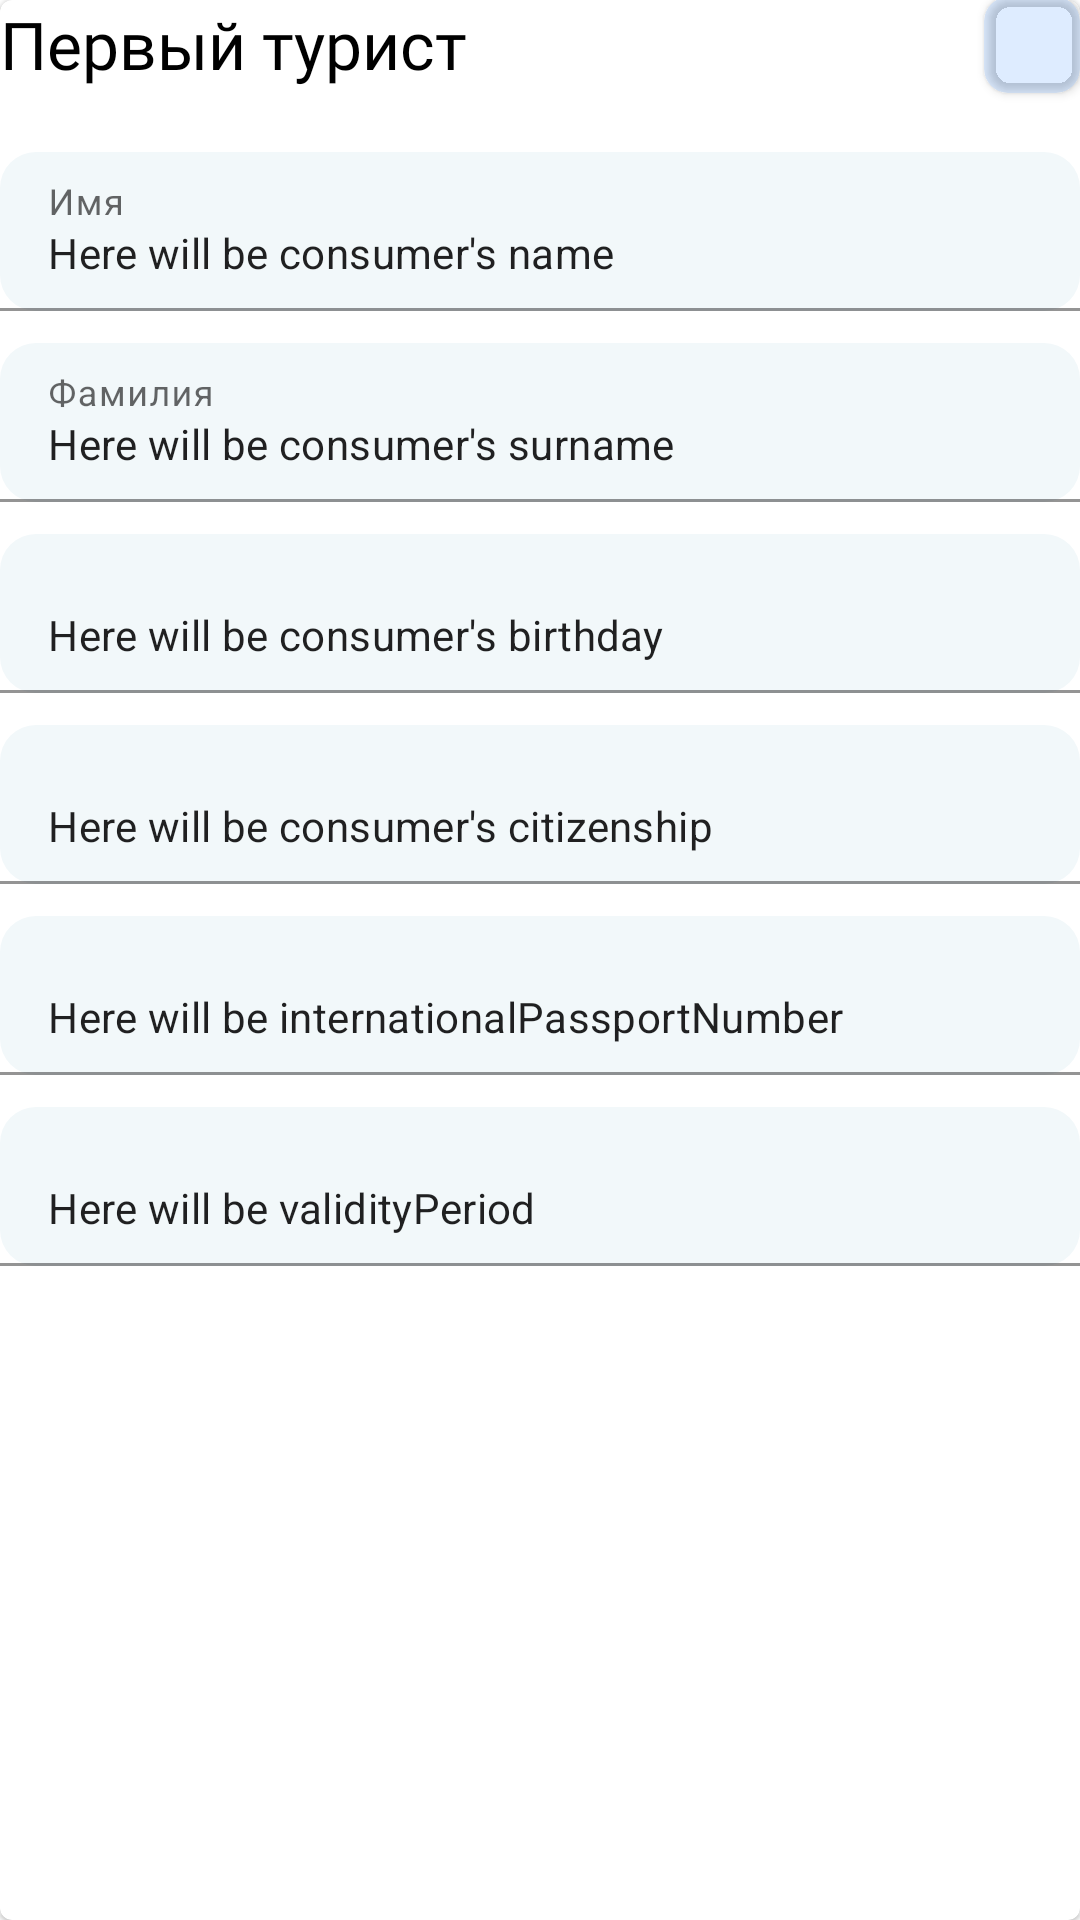

The Android layout XML behind this screen, and the referenced resources:
<!-- AndroidManifest.xml: application theme AppTheme -->
<!-- res/layout/view_tourist.xml -->
<?xml version="1.0" encoding="utf-8"?>
<com.google.android.material.card.MaterialCardView xmlns:android="http://schemas.android.com/apk/res/android"
    android:layout_width="match_parent"
    android:layout_height="wrap_content"
    android:layout_marginTop="16dp"
    xmlns:app="http://schemas.android.com/apk/res-auto">

    <androidx.constraintlayout.widget.ConstraintLayout
        android:layout_width="match_parent"
        android:layout_height="match_parent"
        android:paddingBottom="16dp">

        <TextView
            android:id="@+id/touristCardTitle"
            android:layout_width="wrap_content"
            android:layout_height="wrap_content"
            android:text="@string/first_tourist_title"
            android:textSize="22sp"
            android:fontFamily="@font/medium_500"
            android:textColor="#000000"
            app:layout_constraintStart_toStartOf="parent"
            app:layout_constraintTop_toTopOf="parent" />

        <androidx.cardview.widget.CardView
            android:id="@+id/toggleTouristCardIcon"
            android:layout_width="32dp"
            android:layout_height="32dp"
            android:background="#F6F6F9"
            android:backgroundTint="#220D72FF"
            app:layout_constraintTop_toTopOf="@id/touristCardTitle"
            app:layout_constraintBottom_toBottomOf="@id/touristCardTitle"
            app:layout_constraintEnd_toEndOf="parent"
            app:cardCornerRadius="8dp">

            <ImageView
                android:id="@+id/toggleTouristCardIconImage"
                android:layout_width="wrap_content"
                android:layout_height="wrap_content"
                app:srcCompat="@drawable/baseline_keyboard_arrow_up_24"
                android:layout_gravity="center"/>
        </androidx.cardview.widget.CardView>

        <androidx.constraintlayout.widget.ConstraintLayout
            android:id="@+id/cardWithInputs"
            app:layout_constraintTop_toBottomOf="@id/touristCardTitle"
            android:layout_width="match_parent"
            android:layout_height="wrap_content"
            android:layout_marginTop="20dp">

            <com.google.android.material.textfield.TextInputLayout
                android:id="@+id/nameTextField"
                android:layout_width="match_parent"
                android:layout_height="wrap_content"
                app:layout_constraintTop_toTopOf="parent"
                android:hint="@string/name_text_field_hint"
                app:layout_constraintStart_toStartOf="parent"
                app:placeholderText="Enter your name"
                style="@style/TextInputLayoutStyle">

                <com.google.android.material.textfield.TextInputEditText
                    android:id="@+id/nameFieldEditTExt"
                    android:layout_width="match_parent"
                    android:layout_height="wrap_content"
                    android:inputType="text"
                    android:importantForAutofill=""
                    android:text="@string/here_will_be_consumer_s_name"
                    android:textSize="14sp"
                    style="@style/TextFieldStyle"/>
            </com.google.android.material.textfield.TextInputLayout>

            <com.google.android.material.textfield.TextInputLayout
                android:id="@+id/surnameTextField"
                android:layout_width="match_parent"
                android:layout_height="wrap_content"
                android:layout_marginTop="8dp"
                android:hint="@string/costumer_surname"
                app:layout_constraintStart_toStartOf="parent"
                app:layout_constraintTop_toBottomOf="@id/nameTextField"
                app:placeholderText="Enter your name"
                style="@style/TextInputLayoutStyle">

                <com.google.android.material.textfield.TextInputEditText
                    android:layout_width="match_parent"
                    android:layout_height="wrap_content"
                    android:inputType="text"
                    android:text="@string/here_will_be_consumer_s_surname"
                    android:textSize="14sp"
                    style="@style/TextFieldStyle"/>
            </com.google.android.material.textfield.TextInputLayout>

            <com.google.android.material.textfield.TextInputLayout
                android:id="@+id/birthday"
                android:layout_width="match_parent"
                android:layout_height="wrap_content"
                android:layout_marginTop="8dp"
                app:layout_constraintStart_toStartOf="parent"
                app:layout_constraintTop_toBottomOf="@id/surnameTextField"
                app:placeholderText="Дата рождения"
                style="@style/TextInputLayoutStyle">

                <com.google.android.material.textfield.TextInputEditText
                    android:layout_width="match_parent"
                    android:layout_height="wrap_content"
                    android:inputType="date"
                    android:text="Here will be consumer's birthday"
                    android:textSize="14sp"
                    style="@style/TextFieldStyle"/>
            </com.google.android.material.textfield.TextInputLayout>

            <com.google.android.material.textfield.TextInputLayout
                android:id="@+id/citizenship"
                android:layout_width="match_parent"
                android:layout_height="wrap_content"
                android:layout_marginTop="8dp"
                app:layout_constraintStart_toStartOf="parent"
                app:layout_constraintTop_toBottomOf="@id/birthday"
                app:placeholderText="Гражданство"
                style="@style/TextInputLayoutStyle">

                <com.google.android.material.textfield.TextInputEditText
                    android:layout_width="match_parent"
                    android:layout_height="wrap_content"
                    android:inputType="text"
                    android:text="Here will be consumer's citizenship"
                    android:textSize="14sp"
                    style="@style/TextFieldStyle"/>
            </com.google.android.material.textfield.TextInputLayout>

            <com.google.android.material.textfield.TextInputLayout
                android:id="@+id/internationalPassportNumber"
                android:layout_width="match_parent"
                android:layout_height="wrap_content"
                android:layout_marginTop="8dp"
                app:layout_constraintStart_toStartOf="parent"
                app:layout_constraintTop_toBottomOf="@id/citizenship"
                app:placeholderText="Номер загранпаспорта"
                style="@style/TextInputLayoutStyle">

                <com.google.android.material.textfield.TextInputEditText
                    android:layout_width="match_parent"
                    android:layout_height="wrap_content"
                    android:inputType="number"
                    android:text="Here will be internationalPassportNumber"
                    android:textSize="14sp"
                    style="@style/TextFieldStyle"/>
            </com.google.android.material.textfield.TextInputLayout>

            <com.google.android.material.textfield.TextInputLayout
                android:id="@+id/validityPeriod"
                android:layout_width="match_parent"
                android:layout_height="wrap_content"
                android:layout_marginTop="8dp"
                app:layout_constraintStart_toStartOf="parent"
                app:layout_constraintTop_toBottomOf="@id/internationalPassportNumber"
                app:placeholderText="Срок действия загранпаспорта"
                style="@style/TextInputLayoutStyle">

                <com.google.android.material.textfield.TextInputEditText
                    android:layout_width="match_parent"
                    android:layout_height="wrap_content"
                    android:inputType="number"
                    android:text="Here will be validityPeriod"
                    android:textSize="14sp"
                    style="@style/TextFieldStyle"/>
            </com.google.android.material.textfield.TextInputLayout>

        </androidx.constraintlayout.widget.ConstraintLayout>

    </androidx.constraintlayout.widget.ConstraintLayout>
</com.google.android.material.card.MaterialCardView>
<!-- resources referenced by this layout -->
<resources>
  <string name="costumer_surname">Фамилия</string>
  <string name="first_tourist_title">Первый турист</string>
  <string name="here_will_be_consumer_s_name">Here will be consumer\'s name</string>
  <string name="here_will_be_consumer_s_surname">Here will be consumer\'s surname</string>
  <string name="name_text_field_hint">Имя</string>
  <style name="TextFieldStyle" parent="ThemeOverlay.Material3.TextInputEditText.OutlinedBox">
          <item name="backgroundTint">#f2f8fa</item>
      </style>
  <style name="TextInputLayoutStyle" parent="ThemeOverlay.Material3.TextInputEditText">
          <item name="cornerRadius">20dp</item>
          <item name="boxCornerRadiusTopStart">12dp</item>
          <item name="boxCornerRadiusTopEnd">12dp</item>
          <item name="boxCornerRadiusBottomStart">12dp</item>
          <item name="boxCornerRadiusBottomEnd">12dp</item>
      </style>
  <style name="AppTheme" parent="Theme.MaterialComponents.Light.DarkActionBar">
          
          <item name="colorPrimary">@color/colorPrimary</item>
          <item name="colorPrimaryDark">@color/colorPrimaryDark</item>
          <item name="colorAccent">@color/colorAccent</item>
          <item name="android:windowActionBar">false</item>
      </style>
  <color name="colorPrimary">#6200EE</color>
  <color name="colorPrimaryDark">#3700B3</color>
  <color name="colorAccent">#03DAC5</color>
</resources>
